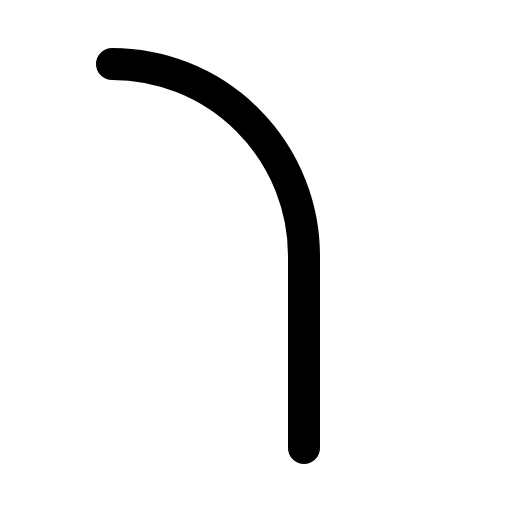
t = 0.00 s
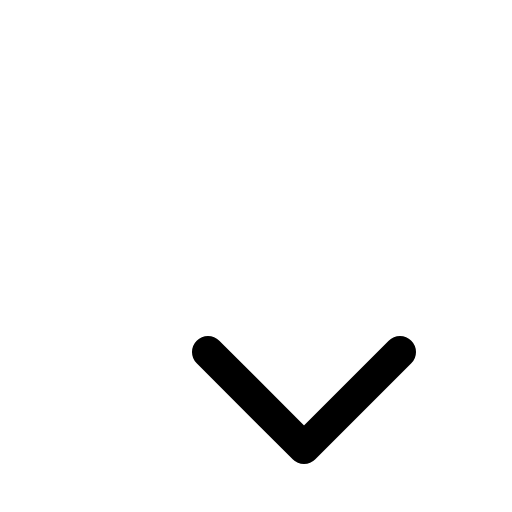
t = 0.30 s
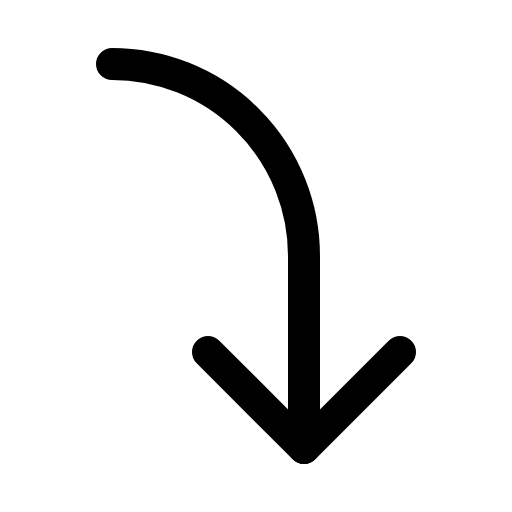
t = 0.68 s
t = 1.05 s: frame unchanged from t = 0.68 s, image omitted
t = 1.43 s: frame unchanged from t = 0.68 s, image omitted

The animated SVG that drew these frames (rendered in a browser with its animation timeline set to each time). Animation: 1 CSS @keyframes rule; one cycle of 1.80 s, repeats indefinitely.

<svg xmlns="http://www.w3.org/2000/svg" viewBox="0 0 256 256">
  <style>
    .draw-line {
      stroke-dasharray: 2000;
      stroke-dashoffset: 0;
    }
    svg:hover .draw-line {
      animation: phosphor-draw-in 1.5s ease-in-out infinite;
    }
    @keyframes phosphor-draw-in {
      0%   { stroke-dashoffset: 2000; }
      100% { stroke-dashoffset: 0; }
    }
  </style><rect width="256" height="256" fill="none"/><polyline points="104 176 152 224 200 176" fill="none" stroke="currentColor" stroke-linecap="round" stroke-linejoin="round" stroke-width="16" class="draw-line" pathLength="1" style="animation-delay: 0s"/><path d="M56,32a96,96,0,0,1,96,96v96" fill="none" stroke="currentColor" stroke-linecap="round" stroke-linejoin="round" stroke-width="16" class="draw-line" pathLength="1" style="animation-delay: 0.3s"/></svg>
